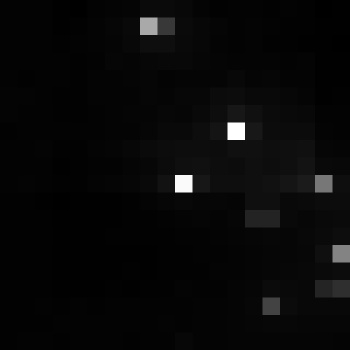

Values plotted in this chart, from the file beside it:
, xmin, ymin, lat, lon, area, perimeter, max_nanowatts, min_nanowatts, moonlight_illumination, clear_sky_confidence, mean_nanowatts
0, 737, 3066, -4.009, -4.009, 1.0, 0.0, 41.15, 0.5198, 11.82, 0.0, 2.452
